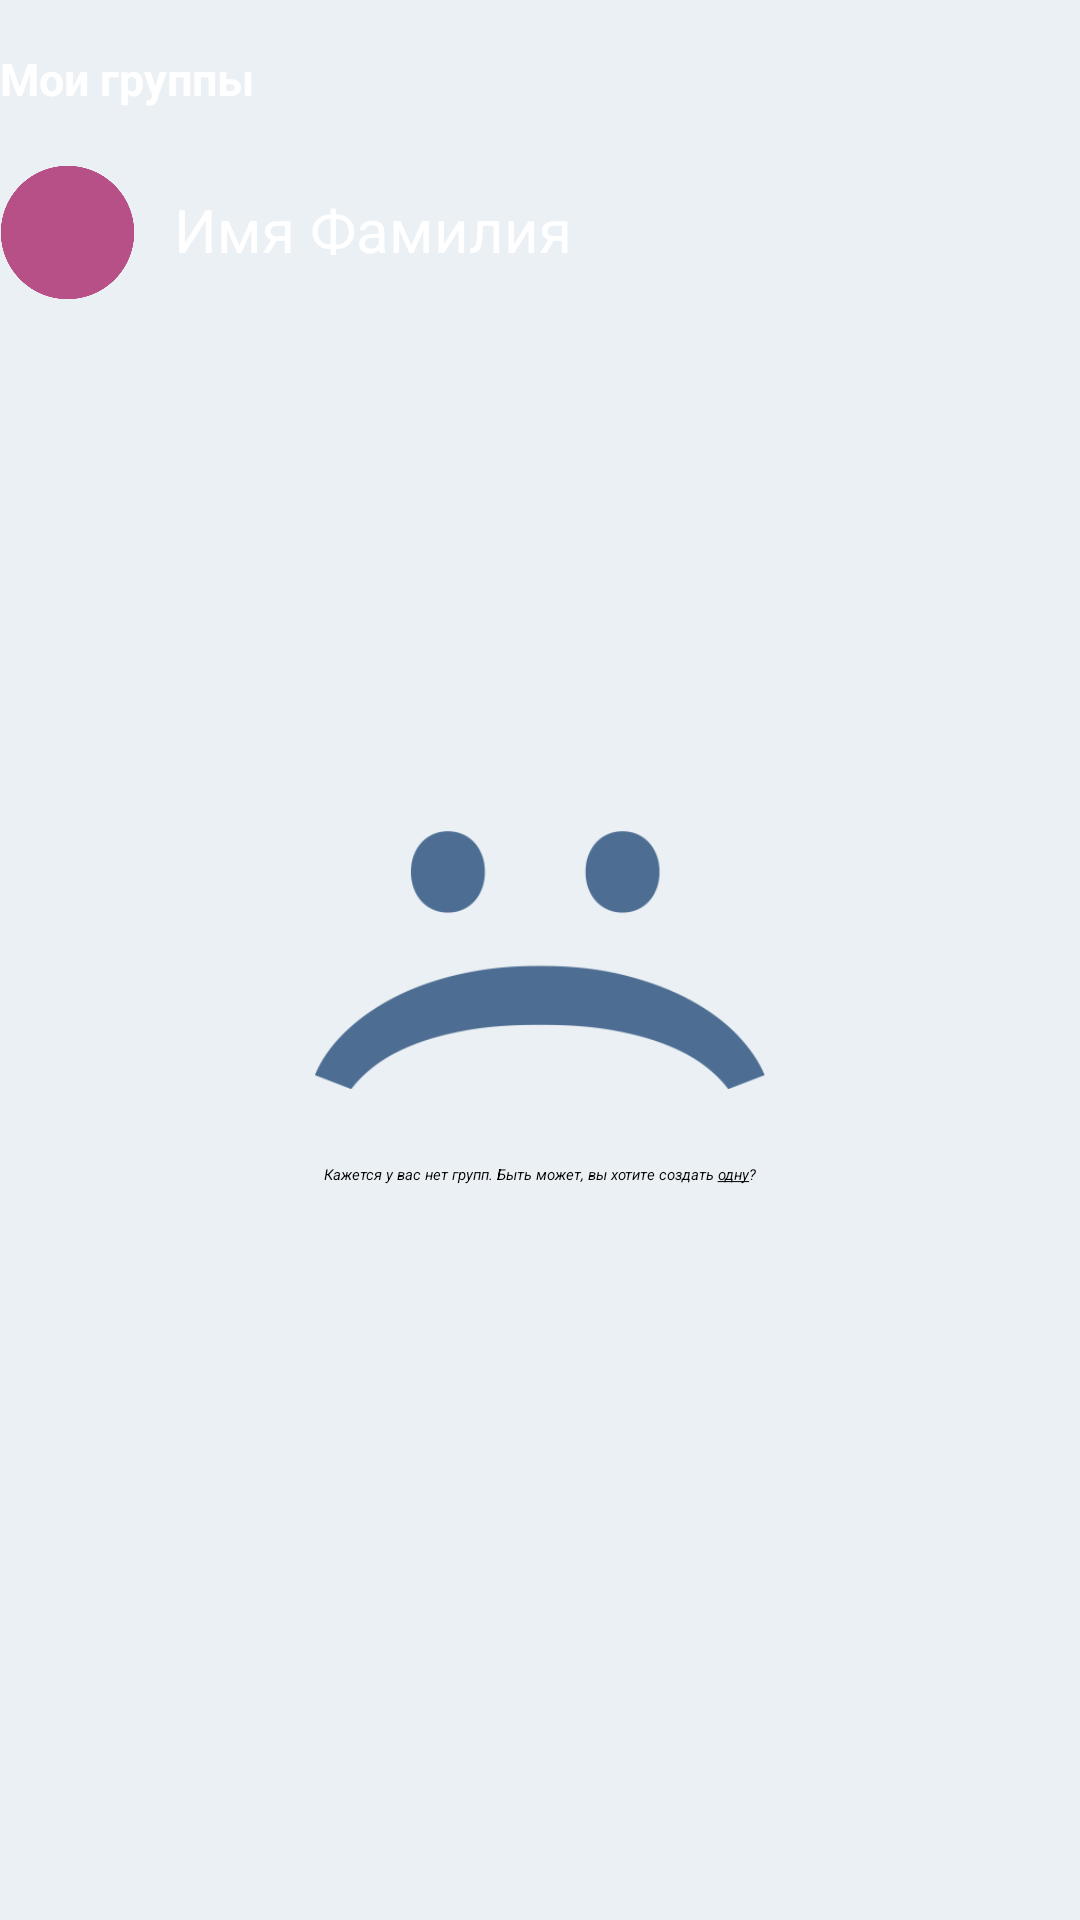

Reconstruct the res/layout file that produces this screen, plus the resources it refers to.
<!-- AndroidManifest.xml: application theme AppTheme -->
<!-- res/layout/activity_main.xml -->
<?xml version="1.0" encoding="utf-8"?>
<RelativeLayout xmlns:android="http://schemas.android.com/apk/res/android"
    xmlns:tools="http://schemas.android.com/tools"
    android:background="@color/background"
    android:layout_width="match_parent"
    android:layout_height="match_parent"
    tools:context="ru.example.vkadmin.MainActivity">

    <include
        android:id="@+id/toolbar"
        layout="@layout/toolbar_main" />


    <ImageView
        android:layout_width="150dp"
        android:layout_height="86dp"
        android:id="@+id/imageSad"
        android:background="@drawable/sad"
        android:layout_centerVertical="true"
        android:layout_centerHorizontal="true" />

    <TextView
        android:layout_width="210dp"
        android:layout_height="wrap_content"
        android:text="@string/no_group_text"
        android:id="@+id/no_group"
        android:textAlignment="center"
        android:textStyle="italic"
        android:layout_below="@+id/imageSad"
        android:layout_centerHorizontal="true"
        android:layout_marginTop="25dp" />

</RelativeLayout>
<!-- res/layout/toolbar_main.xml (included above) -->
<?xml version="1.0" encoding="utf-8"?>
<android.support.v7.widget.Toolbar
    xmlns:android="http://schemas.android.com/apk/res/android"
    xmlns:app="http://schemas.android.com/apk/res-auto"
    android:id="@+id/toolbar"
    android:layout_height="110dp"
    android:layout_width="match_parent"
    android:minHeight="?attr/actionBarSize"
    android:background="?attr/colorPrimary"
    app:theme="@style/ThemeOverlay.AppCompat.Dark.ActionBar"
    app:popupTheme="@style/ThemeOverlay.AppCompat.Light">

    <RelativeLayout
        android:layout_width="match_parent"
        android:layout_height="match_parent"
        >

        <TextView
            android:layout_width="wrap_content"
            android:layout_height="wrap_content"
            android:textStyle="bold"
            android:id="@+id/mainlabel"
            android:text="@string/main_label"
            android:textSize="15sp"
            android:textColor="@color/white"
            android:layout_marginTop="16dp" />

        <ImageView
            android:layout_width="45dp"
            android:layout_height="45dp"
            android:id="@+id/user_ava"
            android:background="@drawable/ava"
            android:layout_alignParentBottom="true"
            android:layout_alignParentStart="true"
            android:layout_marginBottom="10dp" />

        <TextView
            android:layout_width="wrap_content"
            android:layout_height="wrap_content"
            android:id="@+id/user_name"
            android:text="Имя Фамилия"
            android:textSize="20sp"
            android:layout_alignParentBottom="true"
            android:layout_toEndOf="@+id/user_ava"
            android:layout_toRightOf="@+id/user_ava"
            android:textColor="@color/white"
            android:layout_marginLeft="13dp"
            android:layout_marginStart="13dp"
            android:layout_marginBottom="20dp" />

    </RelativeLayout>

</android.support.v7.widget.Toolbar>
<!-- resources referenced by this layout -->
<resources>
  <color name="background">#ebf0f5</color>
  <color name="white">#FFFFFF</color>
  <!-- drawable ava: png bitmap (drawable, 24267 bytes) -->
  <!-- drawable sad: png bitmap (drawable, 22027 bytes) -->
  <string name="main_label">Мои группы</string>
  <string name="no_group_text">Кажется у вас нет групп. Быть может, вы хотите создать <u>одну</u>?</string>
  <style name="AppTheme" parent="AppTheme.Base">
          <item name="android:navigationBarColor">@color/colorPrimaryDark</item>
      </style>
  <color name="colorPrimaryDark">#3b5f87</color>
</resources>
